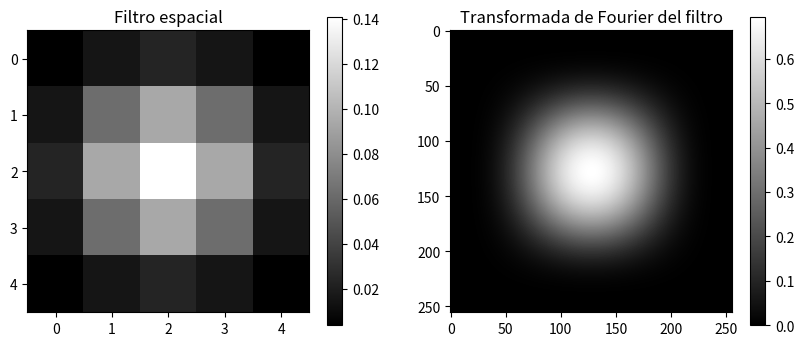

Source code (Python):
import numpy as np
import matplotlib.pyplot as plt

# Definir un filtro lineal (ejemplo: filtro promedio 3x3)
filtro = gaussiano = np.array ([
    [1,4,6,4,1],
    [4,16,24,16,4],
    [6,24,36,24,6],
    [4,16,24,16,4],
    [1,4,6,4,1]
    ]) * (1/256) 


# Tamaño de la imagen donde se analizará el filtro
size = 256

# Crear una matriz del tamaño de la imagen
H = np.zeros((size,size))

# Insertar el filtro en la esquina superior
H[:filtro.shape[0], :filtro.shape[1]] = filtro

# Calcular la Transformada de Fourier
F = np.fft.fft2(H)

# Centrar frecuencias
F_shift = np.fft.fftshift(F)

# Magnitud
magnitud = np.log(1 + np.abs(F_shift))

# Mostrar resultados
plt.figure(figsize=(10,4))

plt.subplot(1,2,1)
plt.title("Filtro espacial")
plt.imshow(filtro, cmap='gray')
plt.colorbar()

plt.subplot(1,2,2)
plt.title("Transformada de Fourier del filtro")
plt.imshow(magnitud, cmap='gray')
plt.colorbar()

plt.show()
